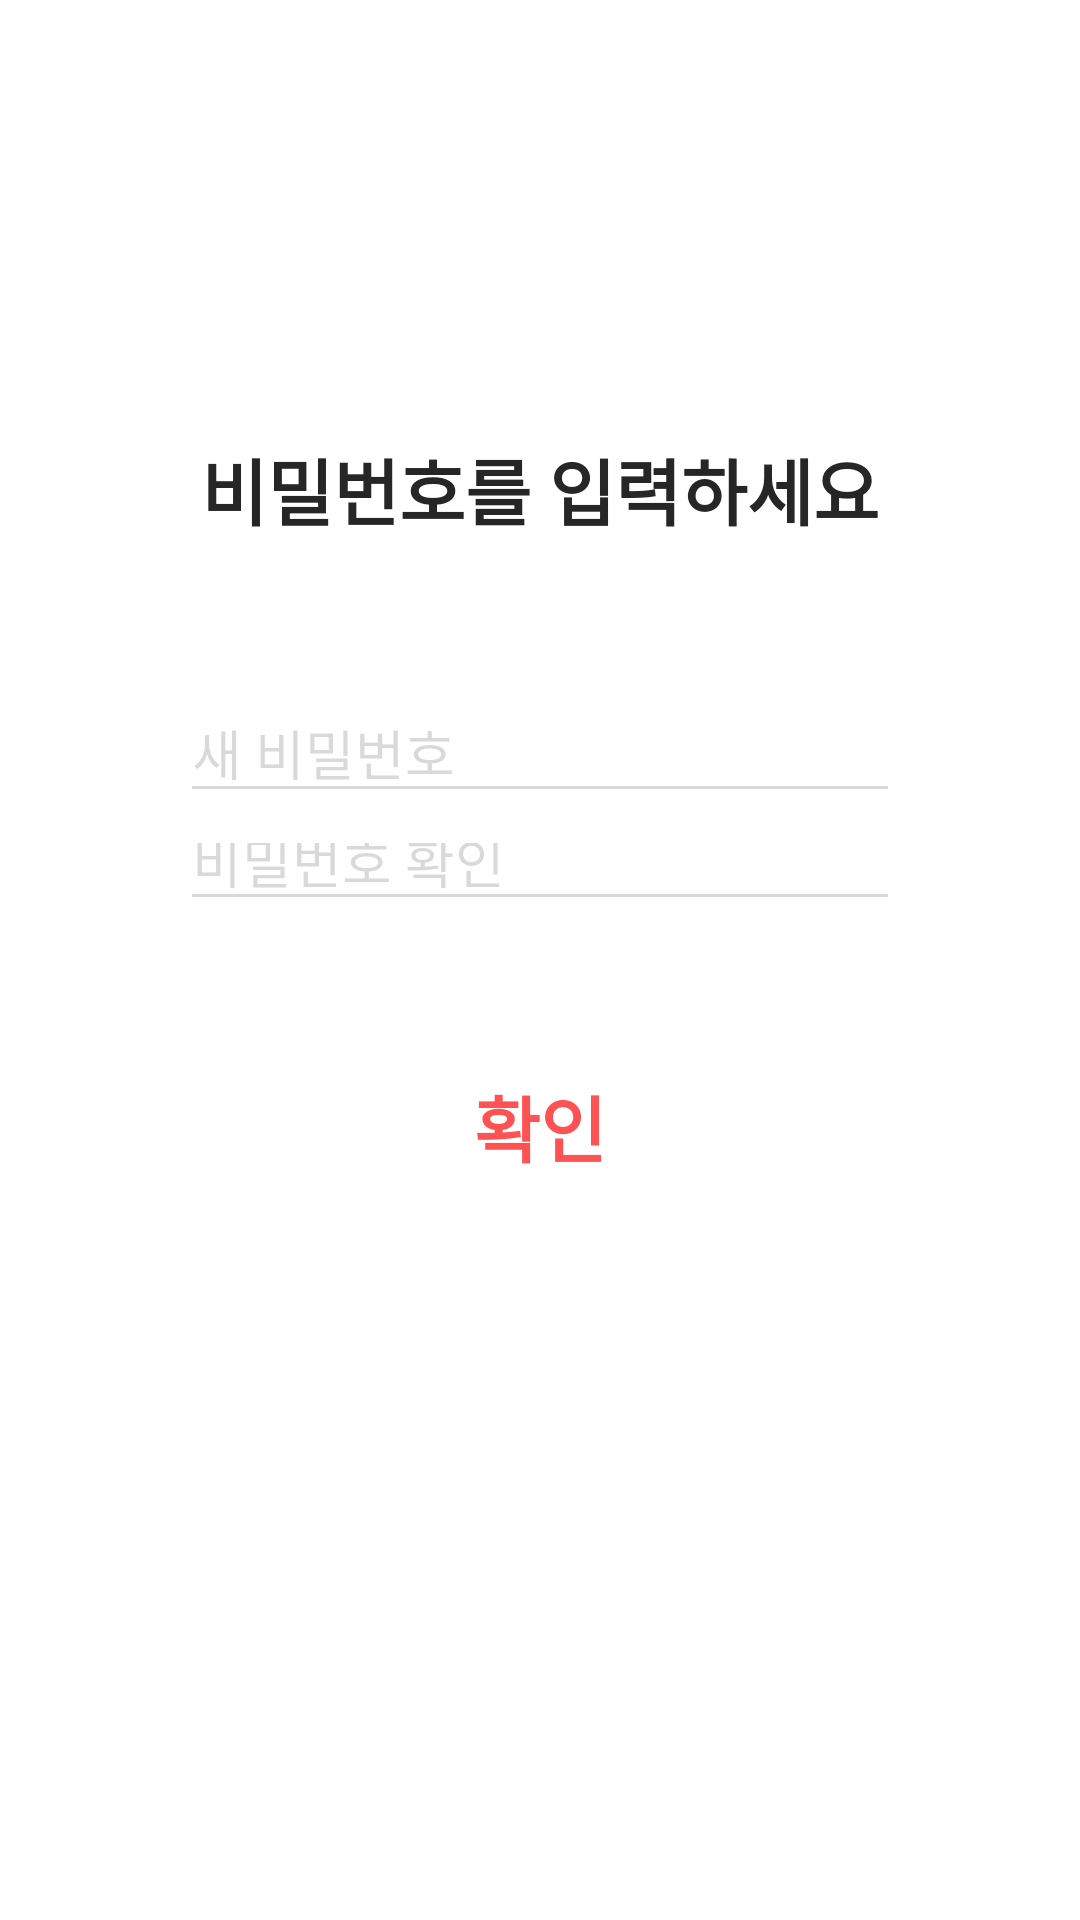

Produce the Android XML layout that renders to this screen, including the resource entries it uses.
<!-- AndroidManifest.xml: application theme Theme.QuickMemo -->
<!-- res/layout/activity_reset_password.xml -->
<?xml version="1.0" encoding="utf-8"?>
<androidx.constraintlayout.widget.ConstraintLayout xmlns:android="http://schemas.android.com/apk/res/android"
    xmlns:app="http://schemas.android.com/apk/res-auto"
    xmlns:tools="http://schemas.android.com/tools"
    android:layout_width="match_parent"
    android:layout_height="match_parent"
    tools:context=".ResetPasswordActivity">


    <androidx.constraintlayout.widget.Guideline
        android:id="@+id/guideline3"
        android:layout_width="0dp"
        android:layout_height="match_parent"
        android:orientation="horizontal"
        app:layout_constraintGuide_begin="233dp" />

    <androidx.constraintlayout.widget.Guideline
        android:id="@+id/guideline7"
        android:layout_width="0dp"
        android:layout_height="match_parent"
        android:orientation="horizontal"
        app:layout_constraintGuide_end="92dp" />

    <androidx.constraintlayout.widget.Guideline
        android:id="@+id/guideline6"
        android:layout_width="0dp"
        android:layout_height="match_parent"
        android:orientation="horizontal"
        app:layout_constraintGuide_end="184dp" />

    <androidx.constraintlayout.widget.Guideline
        android:id="@+id/guideline5"
        android:layout_width="0dp"
        android:layout_height="match_parent"
        android:orientation="horizontal"
        app:layout_constraintGuide_percent="0.56156504" />

    <androidx.constraintlayout.widget.Guideline
        android:id="@+id/guideline21"
        android:layout_width="0dp"
        android:layout_height="match_parent"
        android:orientation="horizontal"
        app:layout_constraintGuide_percent="0.35558113" />

    <androidx.constraintlayout.widget.Guideline
        android:id="@+id/guideline15"
        android:layout_width="0dp"
        android:layout_height="match_parent"
        android:orientation="horizontal"
        app:layout_constraintGuide_percent="0.47986192" />

    <TextView
        android:id="@+id/tv_reset_password_title"
        android:layout_width="wrap_content"
        android:layout_height="wrap_content"
        android:backgroundTint="#26000000"
        android:text="비밀번호를 입력하세요"
        android:textAlignment="center"
        android:textColor="#262626"
        android:textColorHint="#26000000"
        android:textSize="24sp"
        android:textStyle="bold"
        app:layout_constraintBottom_toBottomOf="parent"
        app:layout_constraintEnd_toEndOf="parent"
        app:layout_constraintStart_toStartOf="parent"
        app:layout_constraintTop_toTopOf="parent"
        app:layout_constraintVertical_bias="0.24000001" />

    <androidx.constraintlayout.widget.Guideline
        android:id="@+id/guideline84"
        android:layout_width="0dp"
        android:layout_height="match_parent"
        android:orientation="horizontal"
        app:layout_constraintGuide_percent="0.26812428" />

    <LinearLayout
        android:id="@+id/linearLayout8"
        android:layout_width="0dp"
        android:layout_height="0dp"
        android:orientation="vertical"
        app:layout_constraintBottom_toTopOf="@+id/guideline15"
        app:layout_constraintEnd_toEndOf="parent"
        app:layout_constraintStart_toStartOf="parent"
        app:layout_constraintTop_toTopOf="@+id/guideline21">

        <EditText
            android:id="@+id/edt__reset_password_pw"
            android:layout_width="match_parent"
            android:layout_height="wrap_content"
            android:layout_marginLeft="60dp"
            android:layout_marginRight="60dp"
            android:backgroundTint="#26000000"
            android:ems="10"
            android:hint="새 비밀번호"
            android:inputType="textWebPassword"
            android:textColor="#262626"
            android:textColorHint="#26000000"
            tools:inputType="textWebEmailAddress" />

        <EditText
            android:id="@+id/edt__reset_password_checkpw"
            android:layout_width="match_parent"
            android:layout_height="wrap_content"
            android:layout_marginLeft="60dp"
            android:layout_marginRight="60dp"
            android:backgroundTint="#26000000"
            android:ems="10"
            android:hint="비밀번호 확인"
            android:inputType="textWebPassword"
            android:textColor="#262626"
            android:textColorHint="#26000000"
            tools:inputType="textWebEmailAddress" />

        <TextView
            android:id="@+id/tv_reset_password_message"
            android:layout_width="match_parent"
            android:layout_height="wrap_content"
            android:text="비밀번호를 입력해주세요"
            android:textAlignment="center"
            android:textColor="#FF6868" />
    </LinearLayout>

    <TextView
        android:id="@+id/tv_reset_password_ok"
        android:layout_width="wrap_content"
        android:layout_height="wrap_content"
        android:text="확인"
        android:textAlignment="center"
        android:textColor="#FF5353"
        android:textSize="24sp"
        android:textStyle="bold"
        app:layout_constraintBottom_toBottomOf="parent"
        app:layout_constraintEnd_toEndOf="parent"
        app:layout_constraintStart_toStartOf="parent"
        app:layout_constraintTop_toTopOf="@+id/guideline15"
        app:layout_constraintVertical_bias="0.17000002" />

</androidx.constraintlayout.widget.ConstraintLayout>
<!-- resources referenced by this layout -->
<resources>
  <style name="Theme.QuickMemo" parent="Theme.MaterialComponents.DayNight.NoActionBar">
          
          <item name="colorPrimary">@color/purple_500</item>
          <item name="colorPrimaryVariant">@color/purple_700</item>
          <item name="colorOnPrimary">@color/white</item>
          
          <item name="colorSecondary">@color/teal_200</item>
          <item name="colorSecondaryVariant">@color/teal_700</item>
          <item name="colorOnSecondary">@color/black</item>
          
          <item name="android:statusBarColor" tools:targetApi="l">?attr/colorPrimaryVariant</item>
          
      </style>
  <!-- not gathered from this repository: default colours our renderer supplied (Android Studio template values) -->
  <color name="purple_500">#FF6200EE</color>
  <color name="purple_700">#FF3700B3</color>
  <color name="teal_200">#FF03DAC5</color>
  <color name="teal_700">#FF018786</color>
  <color name="black">#FF000000</color>
  <color name="white">#FFFFFFFF</color>
</resources>
